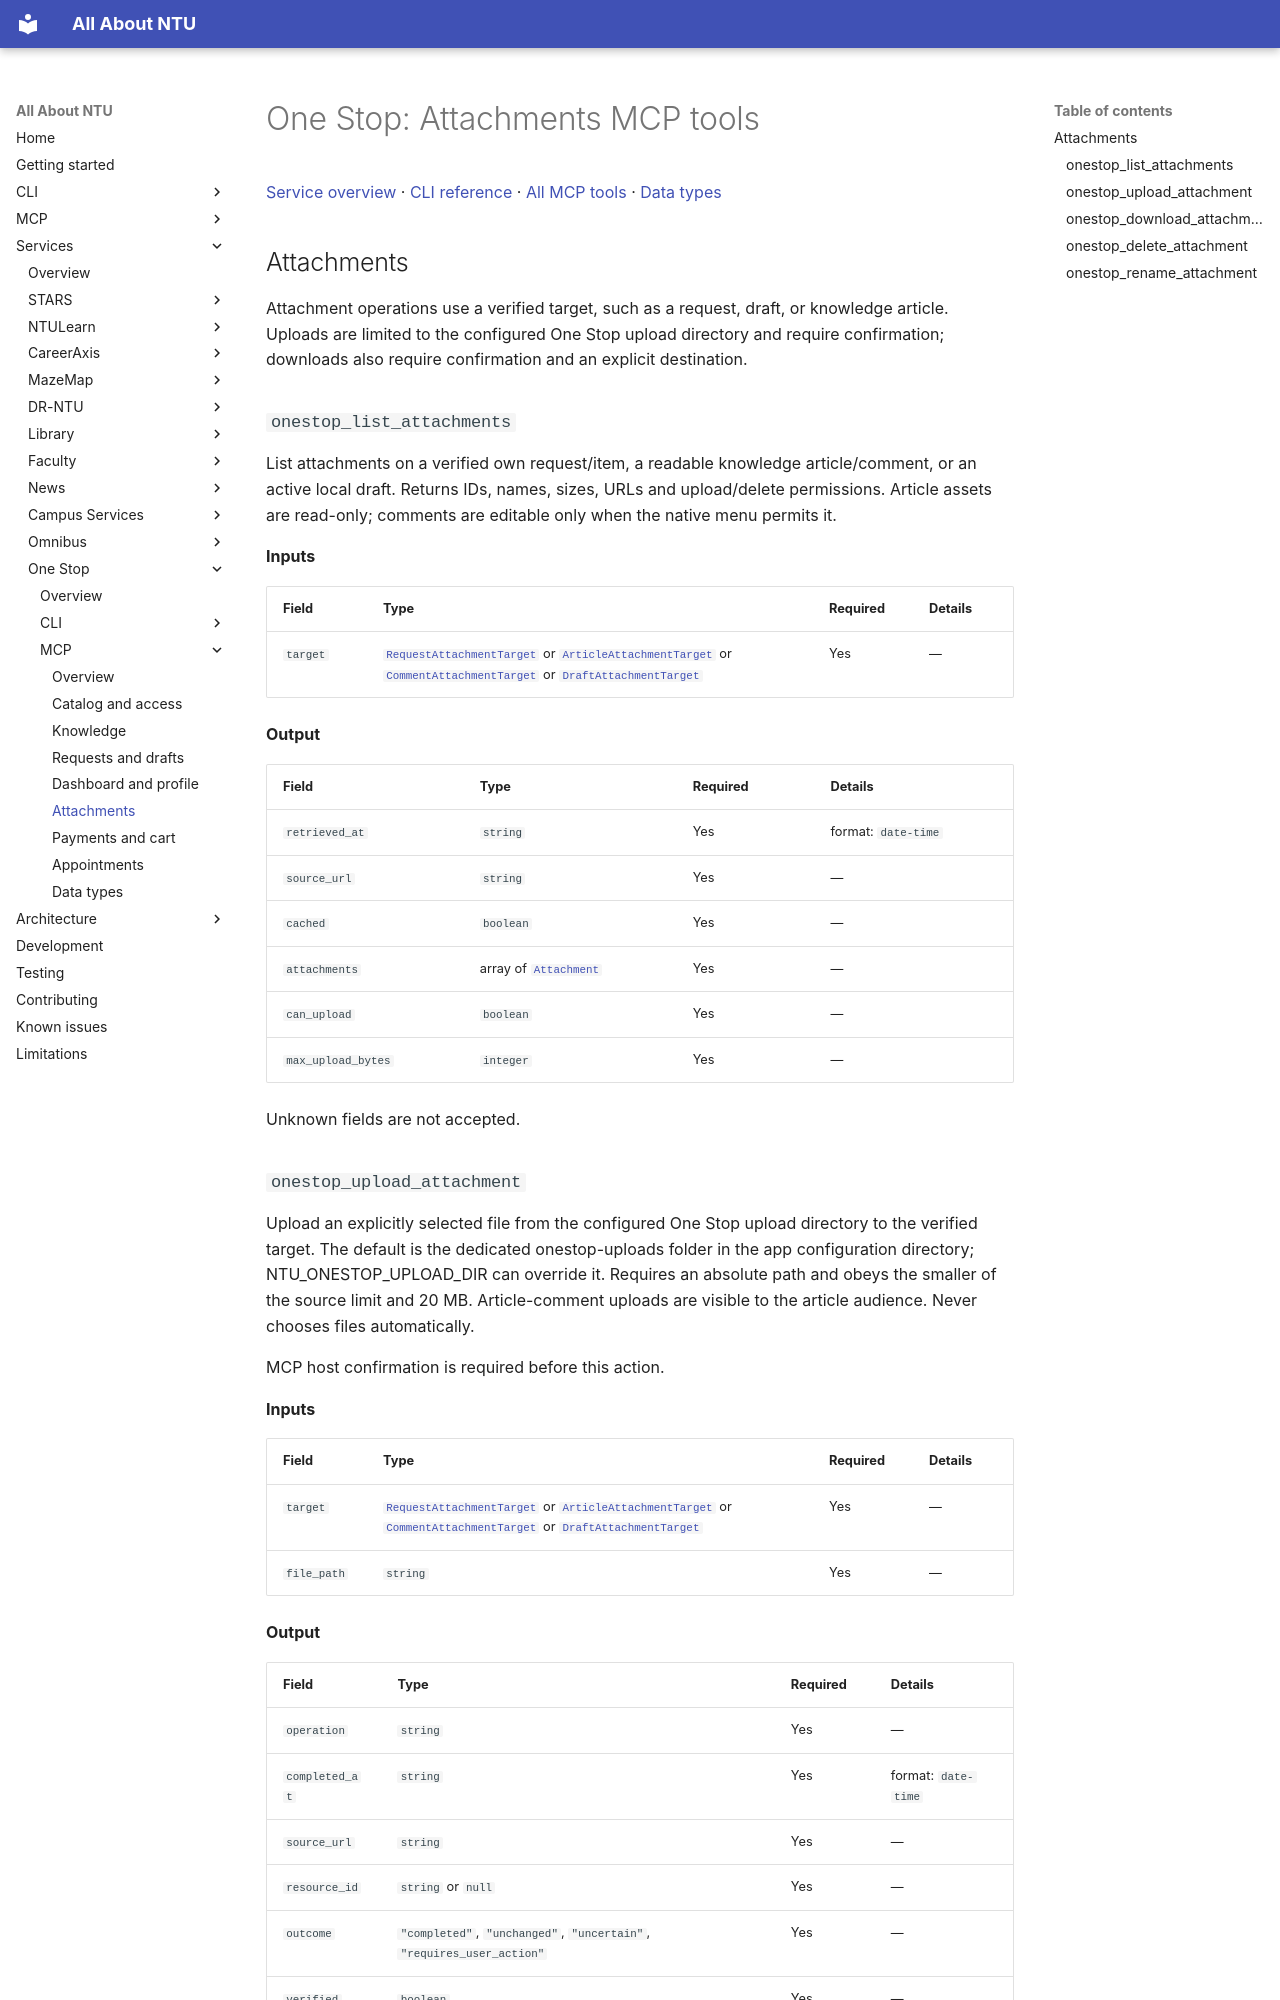

repository: pitchaya-s/all-abt-ntu · page: services/one-stop/mcp/attachments/index.html · generator: mkdocs

# One Stop: Attachments MCP tools

[Service overview](../index.md) · [CLI reference](../cli/index.md) · [All MCP tools](index.md) · [Data types](types.md)

## Attachments

Attachment operations use a verified target, such as a request, draft, or knowledge article. Uploads are limited to the configured One Stop upload directory and require confirmation; downloads also require confirmation and an explicit destination.

### `onestop_list_attachments`

List attachments on a verified own request/item, a readable knowledge article/comment, or an active local draft. Returns IDs, names, sizes, URLs and upload/delete permissions. Article assets are read-only; comments are editable only when the native menu permits it.

**Inputs**

| Field | Type | Required | Details |
| --- | --- | --- | --- |
| `target` | [`RequestAttachmentTarget`](types.md#mcp-type-requestattachmenttarget) or [`ArticleAttachmentTarget`](types.md#mcp-type-articleattachmenttarget) or [`CommentAttachmentTarget`](types.md#mcp-type-commentattachmenttarget) or [`DraftAttachmentTarget`](types.md#mcp-type-draftattachmenttarget) | Yes | — |

**Output**

| Field | Type | Required | Details |
| --- | --- | --- | --- |
| `retrieved_at` | `string` | Yes | format: `date-time` |
| `source_url` | `string` | Yes | — |
| `cached` | `boolean` | Yes | — |
| `attachments` | array of [`Attachment`](types.md#mcp-type-attachment) | Yes | — |
| `can_upload` | `boolean` | Yes | — |
| `max_upload_bytes` | `integer` | Yes | — |

Unknown fields are not accepted.
